Dataset: Cotton_Weed_Leaves_Dataset (GitHub, Daffarr/UAS-KKPM). Classes: cotton, weed.

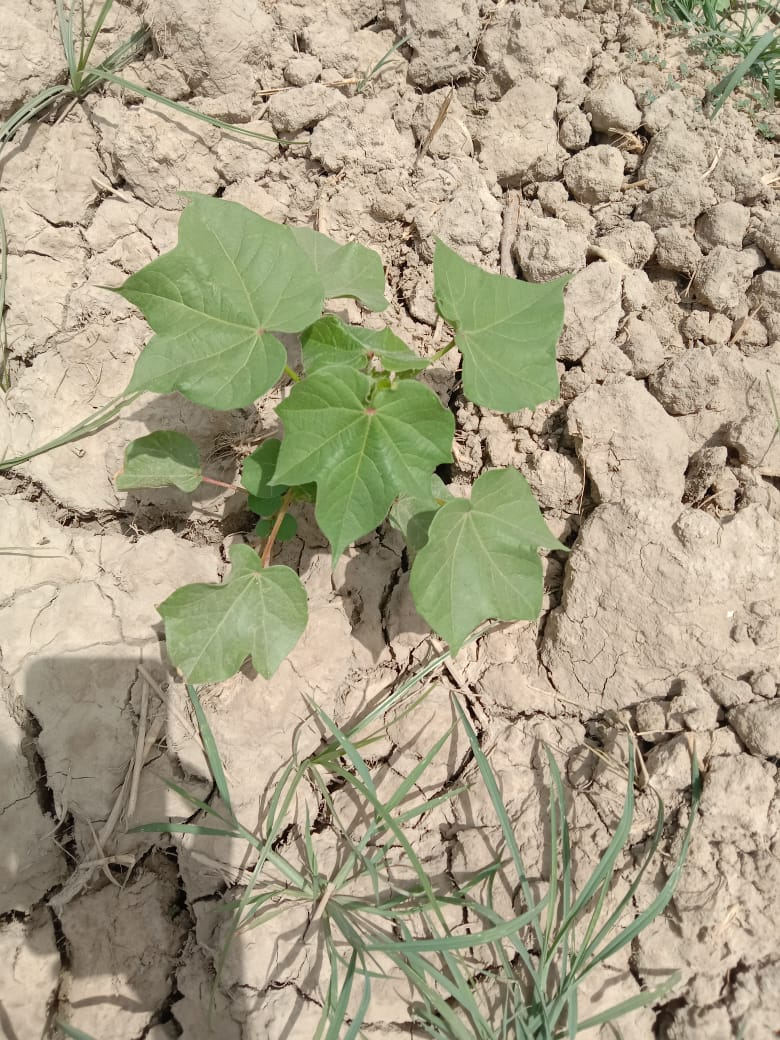
Label: cotton

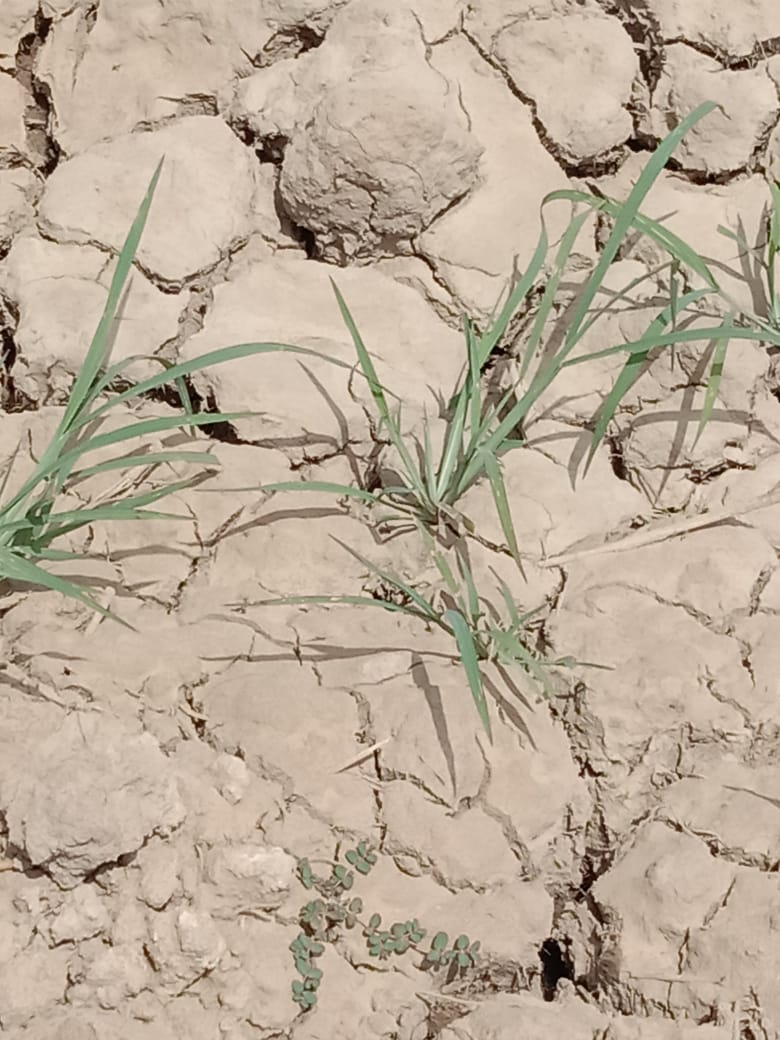
Label: weed

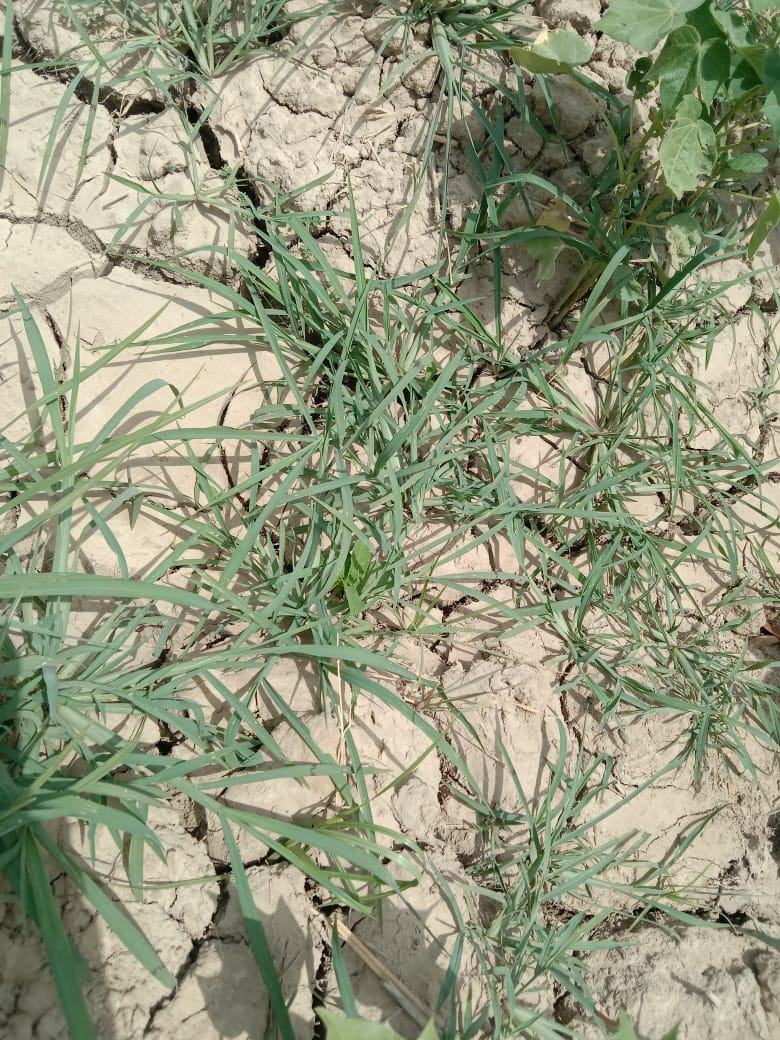
Label: weed

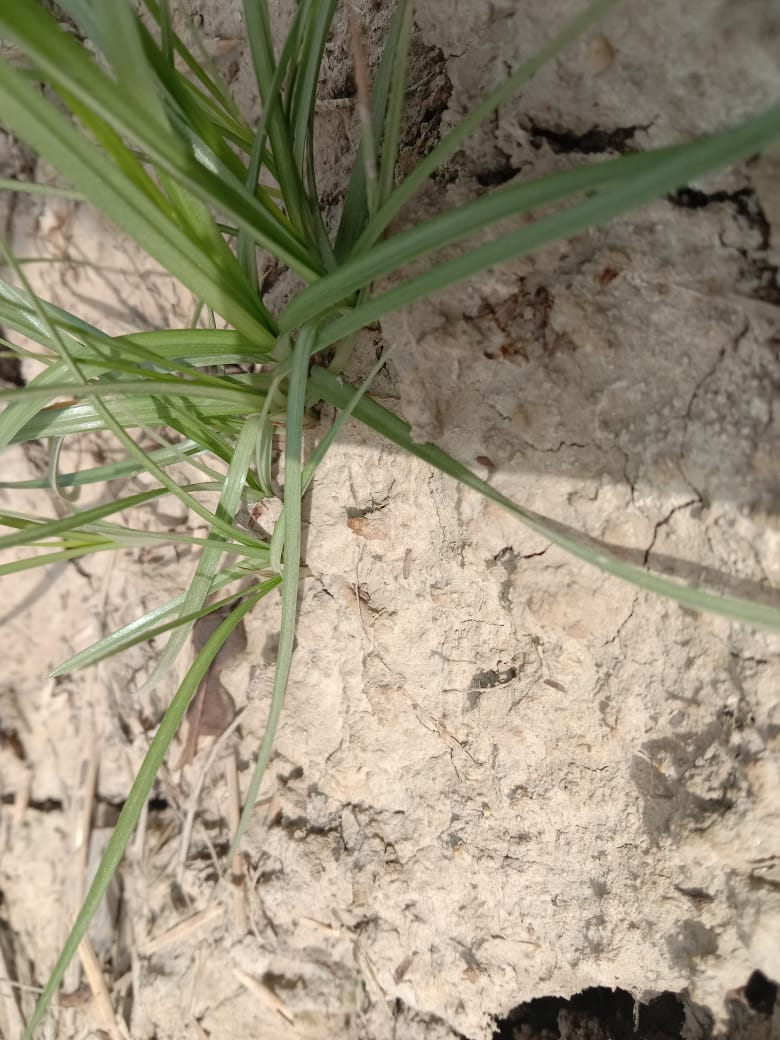
Label: weed

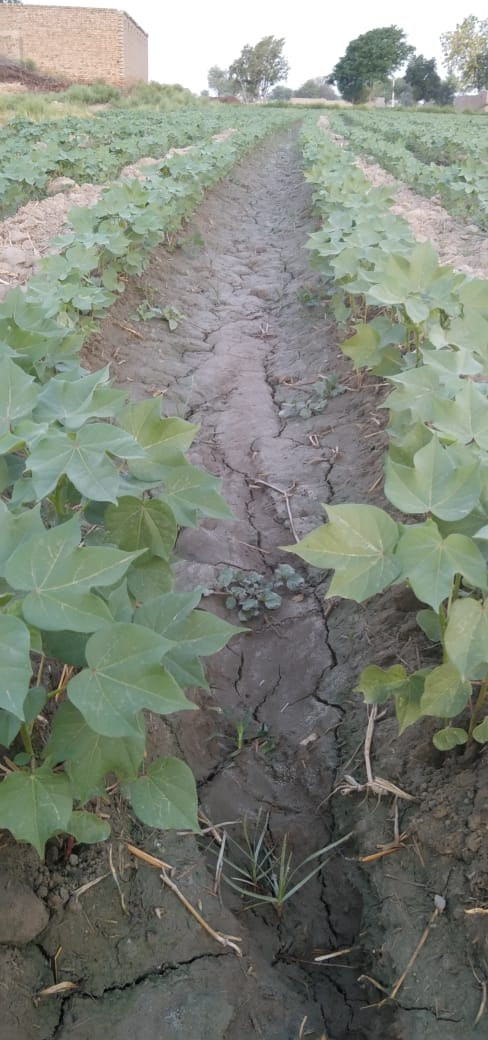
Label: cotton

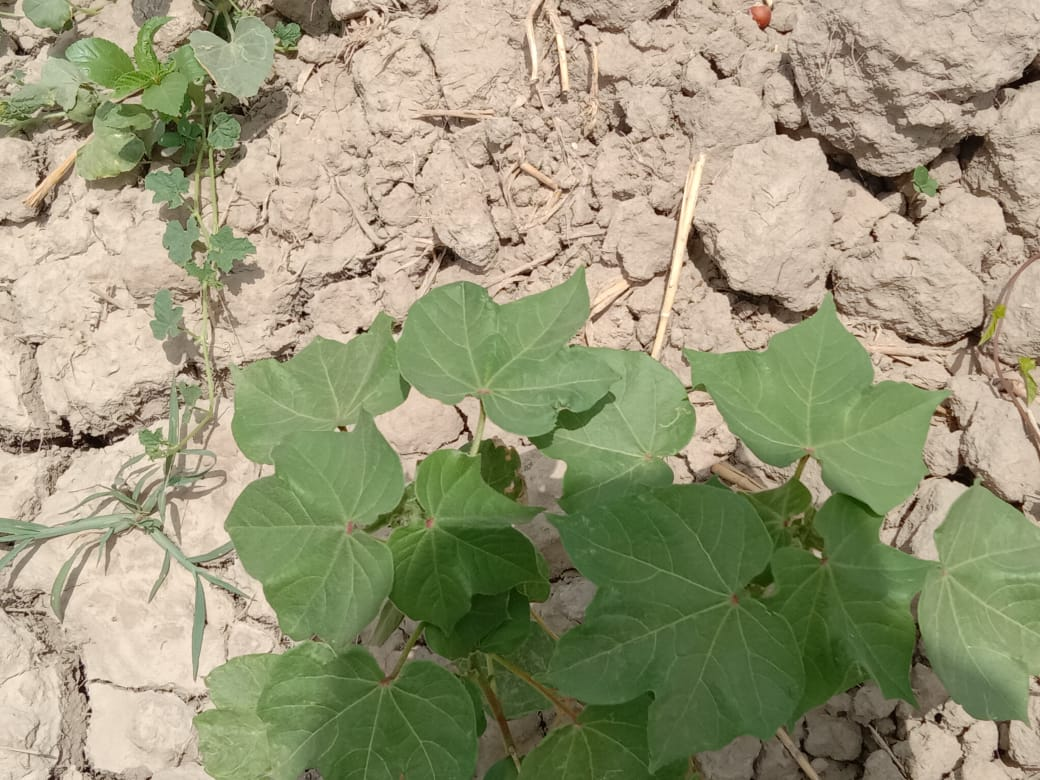
Label: cotton
